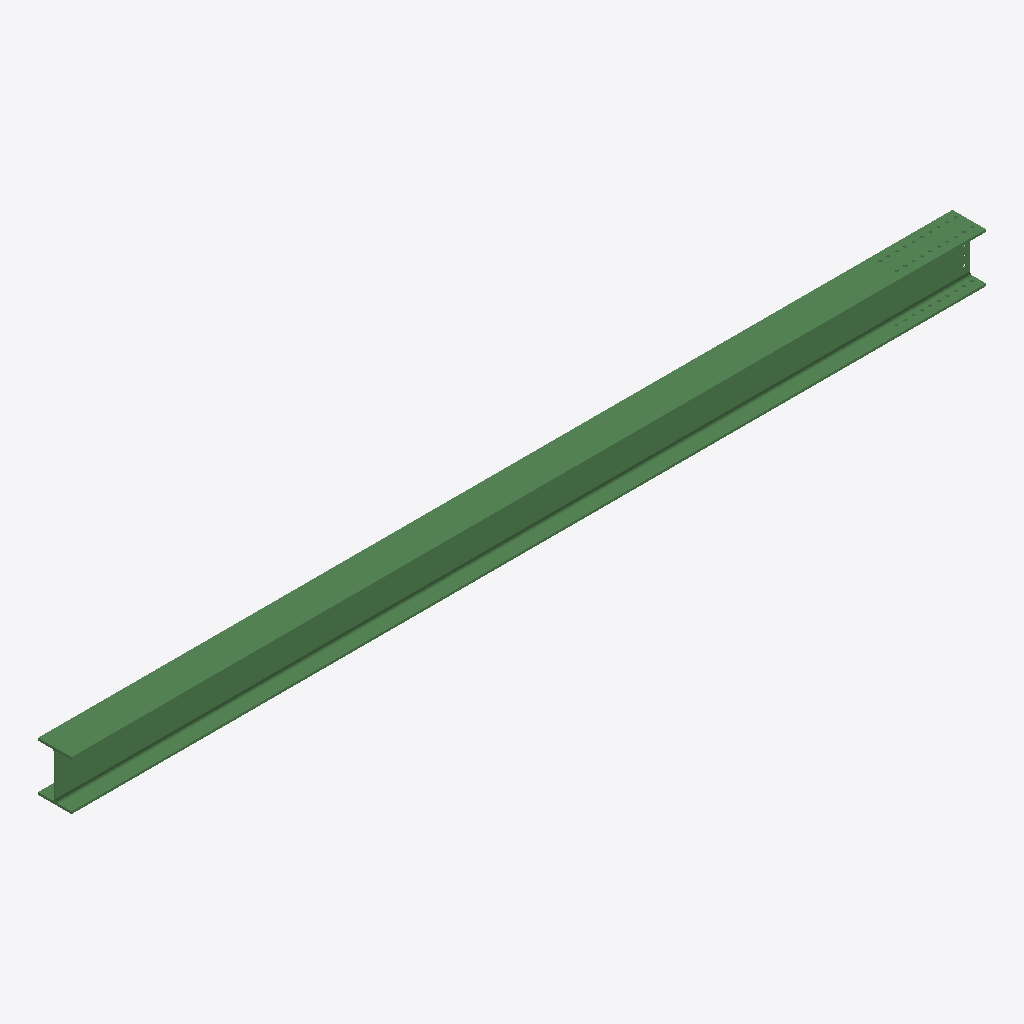
Isometric view of an IFC building model (IFC-SPF (STEP), schema IFC2X3, length unit millimetre), seen from the south-west, elements coloured by IFC class: 1 beam (green).
Extent 8.2 m × 0.3 m × 0.4 m (x, y, z). Storeys (1): Undefined at 0.00 m. Elements (1): 1 IfcBeam.

HEADER;
FILE_DESCRIPTION(('ViewDefinition[AISC_Steel_Detailing]','Option [BaseQuantities:Off]','Option [GridExport:On]','Option [Assemblies:Off]','Option [Bolts:On]','Option [Rebars:On]','Option [PourObjects:Off]','Option [Welds:On]','Option [SurfaceTreatments:On]','Option [LocationBy:0]','Option [ViewColors:Off]','Option [SectionedSpine:Off]','[2 more]'),'2;1');
FILE_NAME('b_929_Qty_1.ifc','2026-05-16T11:53:11',('GIOVANNIPC\\gcorrea'),('Structural Designer'),'IFC Database version: Work','Tekla Structures 2020 Service Pack 5, IFC Export','');
FILE_SCHEMA(('IFC2X3'));
ENDSEC;
DATA;
#37=IFCPROJECT('2G7ZFDNE16yBDU14FA92Me',#5,'Proyecto',$,$,$,$,(#11),#36);
#39=IFCSITE('2xvEzEinjBTea80yOTcujY',#5,'Obra',$,$,#38,$,$,.ELEMENT.,$,$,$,$,$);
#41=IFCBUILDING('0jzOYp_MrBAwD5qCz$DVTt',#5,'Undefined',$,$,#40,$,$,.ELEMENT.,$,$,$);
#43=IFCBUILDINGSTOREY('29hdEUCErFze9E_VIAceOd',#5,'Undefined',$,$,#42,$,$,.ELEMENT.,0.0);
#64=IFCBEAM('023hE8e1XBW8VDNLUarUd_',#44,'BEAM','HEA450','HEA450',#47,#63,'ID020eb388-a018-4b80-87cd-5d57a4d5e9fe');
ENDSEC;
